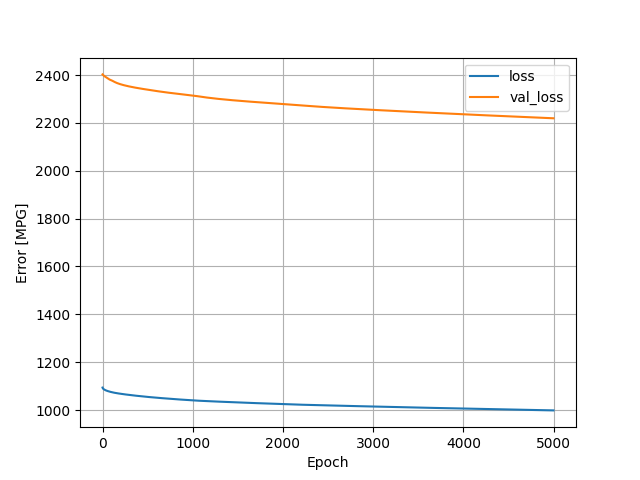

Data behind this chart, as committed beside it:
, loss, val_loss, epoch
0, 1094, 2403, 0
1, 1092, 2403, 1
2, 1091, 2402, 2
3, 1091, 2402, 3
4, 1090, 2401, 4
5, 1090, 2401, 5
6, 1089, 2401, 6
7, 1089, 2400, 7
8, 1089, 2400, 8
9, 1088, 2399, 9
10, 1088, 2399, 10
11, 1088, 2399, 11
12, 1087, 2398, 12
13, 1087, 2398, 13
14, 1087, 2398, 14
15, 1086, 2397, 15
16, 1086, 2397, 16
17, 1086, 2397, 17
18, 1086, 2396, 18
19, 1086, 2396, 19
20, 1085, 2396, 20
21, 1085, 2395, 21
22, 1085, 2395, 22
23, 1085, 2395, 23
24, 1084, 2395, 24
25, 1084, 2394, 25
26, 1084, 2394, 26
27, 1084, 2394, 27
28, 1084, 2394, 28
29, 1083, 2393, 29
30, 1083, 2393, 30
31, 1083, 2393, 31
32, 1083, 2393, 32
33, 1083, 2392, 33
34, 1083, 2392, 34
35, 1082, 2392, 35
36, 1082, 2392, 36
37, 1082, 2391, 37
38, 1082, 2391, 38
39, 1082, 2391, 39
40, 1082, 2391, 40
41, 1081, 2390, 41
42, 1081, 2390, 42
43, 1081, 2390, 43
44, 1081, 2389, 44
45, 1081, 2389, 45
46, 1081, 2389, 46
47, 1081, 2388, 47
48, 1080, 2388, 48
49, 1080, 2388, 49
50, 1080, 2388, 50
51, 1080, 2387, 51
52, 1080, 2387, 52
53, 1080, 2387, 53
54, 1080, 2387, 54
55, 1080, 2386, 55
56, 1079, 2386, 56
57, 1079, 2386, 57
58, 1079, 2386, 58
59, 1079, 2385, 59
... 4,940 more rows
